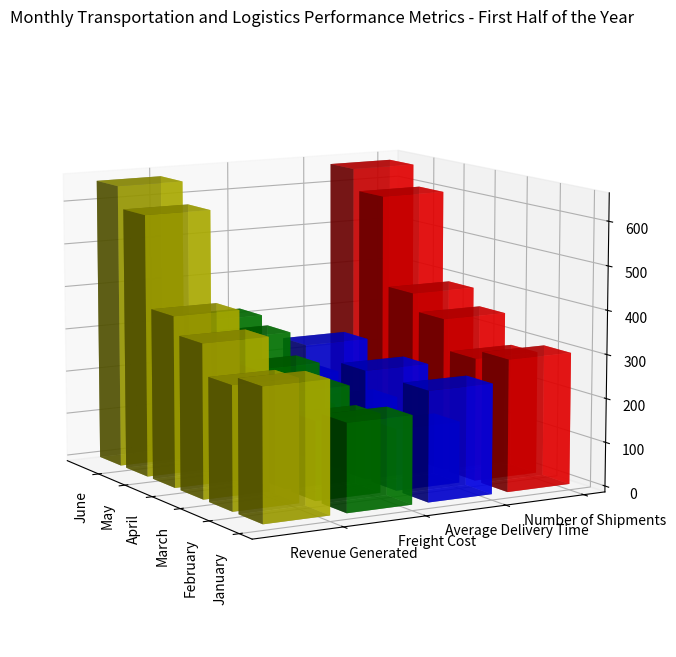

Python code for this plot: (Note: this script raises an exception after producing the figure.)
import numpy as np
import matplotlib.pyplot as plt
from mpl_toolkits.mplot3d import Axes3D

# Define data
raw_data = [['January',300,250,200,300],
 ['February',280,140,180,280],
 ['March',350,250,220,350],
 ['April',390,150,250,390],
 ['May',600,266,300,600],
 ['June',650,166,320,650]]

x_values = [row[0] for row in raw_data]
y_values = ["Number of Shipments", "Average Delivery Time", "Freight Cost", "Revenue Generated"]
data = np.array([row[1:] for row in raw_data], dtype=np.float32)

# Creating figure
fig = plt.figure(figsize=(10, 8))
ax = fig.add_subplot(111, projection='3d')

# Creating color dictionary for distinct bar colors
colors = ['r', 'b', 'g', 'y']

# Creating three dimensional bar plot
for c, k in zip(colors, range(4)):
    xs = np.arange(len(x_values))
    ys = np.full(len(x_values), k)
    
    dx = np.full(len(x_values), 0.8)
    dy = np.full(len(x_values), 0.8)
    dz = data[:,k]
    
    ax.bar3d(xs, ys, np.zeros_like(dz), dx, dy, dz, color=c, alpha=0.7)

# Setting labels
ax.set_xticks(np.arange(len(x_values)))
ax.set_yticks(np.arange(len(y_values)))

ax.set_xticklabels(x_values, rotation='vertical')
ax.set_yticklabels(y_values)
# Setting plot title and labels
ax.set_title('Monthly Transportation and Logistics Performance Metrics - First Half of the Year')

# Adjusting the viewing angle
ax.view_init(elev=10., azim=150)

# Saving the figure
plt.tight_layout()
plt.savefig('/cpfs01/user/yehancheng/workspace/datasets/SimChartV2/demo/3D/png/82_202312302126.png')

# Clear the current figure's state
plt.clf()
